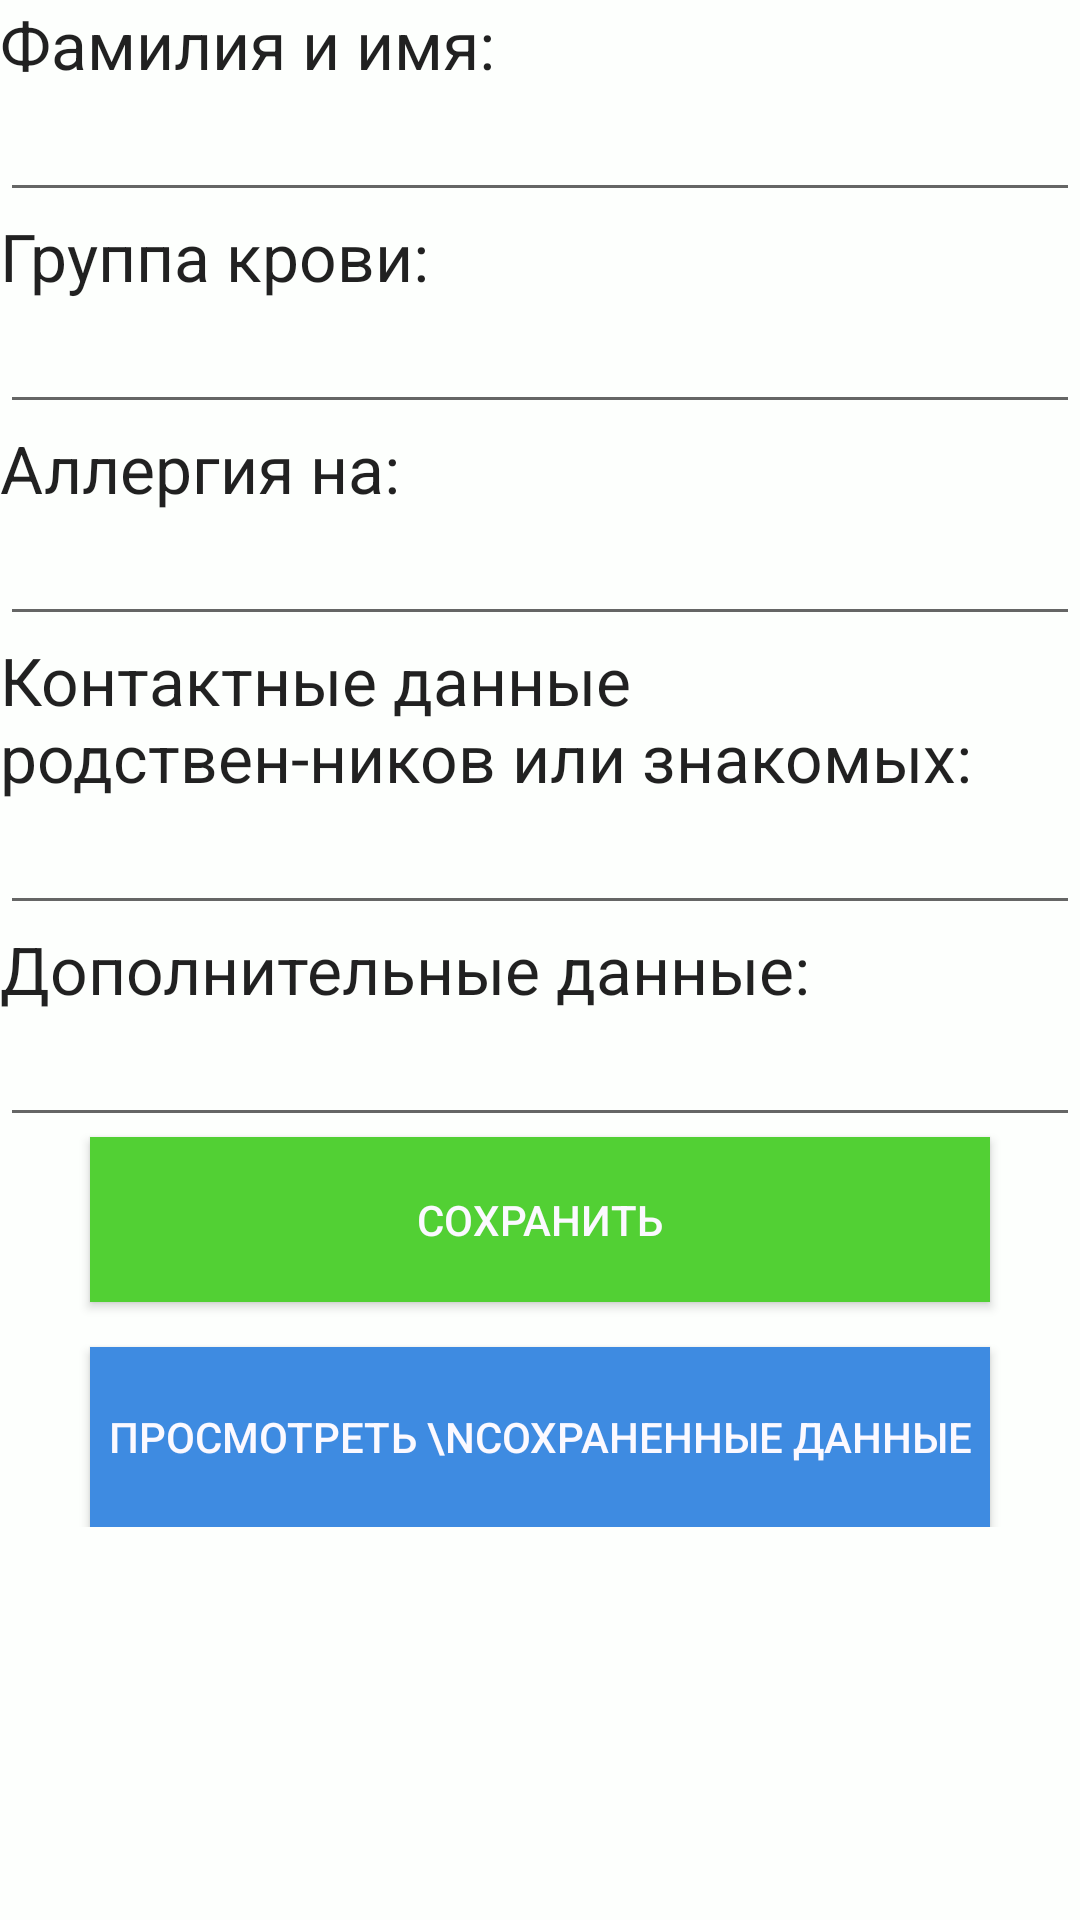

Here is an Android app screen rendered from its layout file. Give the layout XML and the strings, colors and styles it references.
<!-- AndroidManifest.xml: application theme AppTheme -->
<!-- res/layout/profile.xml -->
<?xml version="1.0" encoding="utf-8"?>
<ScrollView xmlns:android="http://schemas.android.com/apk/res/android"
    android:layout_width="fill_parent"
    android:layout_height="fill_parent"
    android:background="#fffdfffd">

    <LinearLayout

        android:layout_width="fill_parent"
        android:layout_height="fill_parent"
        android:orientation="vertical"
        android:weightSum="1">

        <TextView
            android:layout_width="match_parent"
            android:layout_height="wrap_content"
            android:textAppearance="?android:attr/textAppearanceLarge"
            android:text="Фамилия и имя:"
            android:id="@+id/textView149" />

        <EditText
            android:layout_width="match_parent"
            android:layout_height="wrap_content"
            android:id="@+id/editText" />

        <TextView
            android:layout_width="wrap_content"
            android:layout_height="wrap_content"
            android:textAppearance="?android:attr/textAppearanceLarge"
            android:text="Группа крови:"
            android:id="@+id/textView150" />

        <EditText
            android:layout_width="match_parent"
            android:layout_height="wrap_content"
            android:id="@+id/editText2" />

        <TextView
            android:layout_width="wrap_content"
            android:layout_height="wrap_content"
            android:textAppearance="?android:attr/textAppearanceLarge"
            android:text="Аллергия на:"
            android:id="@+id/textView151" />

        <EditText
            android:layout_width="match_parent"
            android:layout_height="wrap_content"
            android:id="@+id/editText3" />

        <TextView
            android:layout_width="wrap_content"
            android:layout_height="wrap_content"
            android:textAppearance="?android:attr/textAppearanceLarge"
            android:text="Контактные данные родствен-ников или знакомых:"
            android:id="@+id/textView152" />

        <EditText
            android:layout_width="match_parent"
            android:layout_height="wrap_content"
            android:id="@+id/editText4" />

        <TextView
            android:layout_width="wrap_content"
            android:layout_height="wrap_content"
            android:textAppearance="?android:attr/textAppearanceLarge"
            android:text="Дополнительные данные:"
            android:id="@+id/textView153" />

        <EditText
            android:layout_width="match_parent"
            android:layout_height="wrap_content"
            android:id="@+id/editText5" />

        <Button
            android:layout_width="300dp"
            android:layout_height="55dp"
            android:text="Сохранить"
            android:id="@+id/button29"
            android:layout_gravity="center"
            android:textColor="#fffbf9ff"
            android:background="#ff52d034"
            android:onClick="save"
            android:nestedScrollingEnabled="false" />

        <Button
            android:layout_width="wrap_content"
            android:layout_height="15dp"
            android:text="New Button"
            android:id="@+id/button30"
            android:layout_gravity="right"
            android:visibility="invisible" />

        <Button
            android:layout_width="300dp"
            android:layout_height="60dp"
            android:text="Просмотреть \nсохраненные данные"
            android:id="@+id/button"
            android:layout_gravity="center"
            android:background="#ff3e8be1"
            android:onClick="Perehod"
            android:textColor="#fffbf9ff" />

    </LinearLayout>


</ScrollView>
<!-- resources referenced by this layout -->
<resources>
  <style name="AppTheme" parent="Theme.AppCompat.Light.DarkActionBar">
          
      </style>
</resources>
